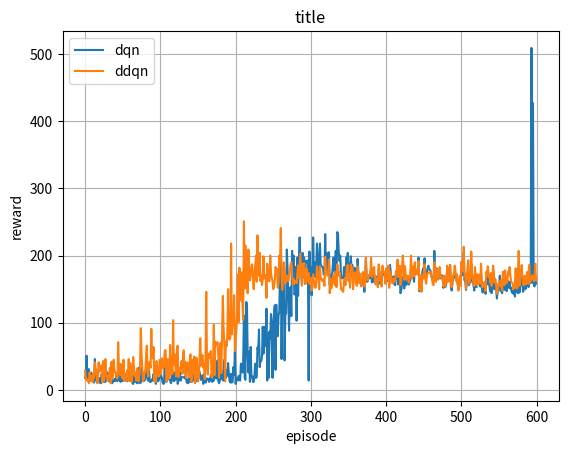

Recreate this plot in Python.
# -*- coding: UTF-8 -*-
"""
by Howard
using:
- python: 3.6
"""


def cleanstring(string):
    return string.replace(".", "").replace("^", "").replace("-", "").replace(" ", "_")


def mkdir(path):
    import os
    path = path.strip()  # 去除首位空格
    path = path.rstrip("\\")  # 去除尾部 \ 符号
    isExists = os.path.exists(path)

    if not isExists:
        os.makedirs(path)
        print(path + ' 创建成功')
    else:
        print(path + ' 目录已存在')


def data_save(algorithm_name, env_name, Brain, Agent):
    import datetime
    nowTime = datetime.datetime.now().strftime('%Y-%m-%d %H:%M:%S')  # 现在
    SETUP = cleanstring(nowTime) + '|' + env_name + "|algorithm:" + algorithm_name + "|neurons_per_layer:" + str(Brain.neurons_per_layer) + \
        "|learning_rate:" + str(Brain.lr) + "|reward_decay:" + str(Agent.gamma) + \
        "|replace_target_iter:" + str(Agent.replace_target_iter) + "|memory_size:" + \
        str(Agent.memory_size) + "|batch_size:" + str(Agent.batch_size) + "|MAX_EPSILON:" + \
        str(Agent.MAX_EPSILON) + "|MIN_EPSILON:" + str(Agent.MIN_EPSILON) + "|LAMBDA:" + str(Agent.LAMBDA)

    outStr = "Experiment_SETUP:\"" + SETUP + "\""
    outStr += "\nimport pylab\n"
    outStr += "\nRewards = " + str(Agent.rewards) + "\n"
    if hasattr(Agent, 'q_change_list'):
        outStr += "\nq_change_list = " + str(Agent.q_change_list) + "\n"

    path = env_name + "_data"
    mkdir(path)
    f = open(path + "/" + SETUP + ".py", "w")
    f.write(outStr)
    f.close()

    print("\nsave to ", path, "successful!")


def plot(title, datas, data_labels, ylabel):
    import matplotlib.pyplot as plt
    for data, data_label in zip(datas, data_labels):
        plt.plot(range(len(data)), data, label=data_label)

    plt.legend(loc='best')
    plt.xlabel('episode')
    plt.ylabel(ylabel)
    plt.title(title)
    plt.grid()
    plt.show()


if __name__ == '__main__':

    Rewards_1 = [18.0, 21.0, 51.0, 20.0, 14.0, 31.0, 20.0, 18.0, 26.0, 22.0, 19.0, 24.0, 11.0, 46.0, 22.0, 14.0, 28.0, 15.0, 14.0, 11.0, 18.0, 10.0, 24.0, 17.0, 15.0, 12.0, 29.0, 12.0, 29.0, 19.0, 25.0, 16.0, 13.0, 22.0, 30.0, 22.0, 10.0, 13.0, 14.0, 16.0, 13.0, 18.0, 24.0, 13.0, 29.0, 17.0, 17.0, 12.0, 21.0, 13.0, 28.0, 14.0, 14.0, 14.0, 16.0, 16.0, 13.0, 18.0, 18.0, 16.0, 14.0, 23.0, 13.0, 10.0, 9.0, 22.0, 12.0, 25.0, 13.0, 10.0, 19.0, 33.0, 10.0, 14.0, 11.0, 33.0, 22.0, 24.0, 13.0, 18.0, 15.0, 22.0, 35.0, 22.0, 14.0, 29.0, 12.0, 12.0, 13.0, 16.0, 14.0, 24.0, 14.0, 16.0, 9.0, 13.0, 22.0, 13.0, 15.0, 18.0, 19.0, 22.0, 18.0, 11.0, 9.0, 10.0, 54.0, 32.0, 12.0, 20.0, 36.0, 25.0, 15.0, 15.0, 10.0, 14.0, 29.0, 21.0, 13.0, 26.0, 15.0, 25.0, 32.0, 9.0, 13.0, 24.0, 27.0, 14.0, 19.0, 19.0, 19.0, 19.0, 18.0, 17.0, 28.0, 11.0, 14.0, 10.0, 15.0, 29.0, 12.0, 19.0, 12.0, 15.0, 24.0, 14.0, 26.0, 14.0, 16.0, 13.0, 16.0, 29.0, 27.0, 21.0, 15.0, 17.0, 22.0, 9.0, 16.0, 25.0, 11.0, 13.0, 17.0, 17.0, 16.0, 12.0, 15.0, 22.0, 18.0, 12.0, 15.0, 14.0, 25.0, 18.0, 20.0, 17.0, 44.0, 13.0, 10.0, 14.0, 16.0, 30.0, 24.0, 15.0, 14.0, 45.0, 29.0, 18.0, 30.0, 21.0, 40.0, 25.0, 13.0, 11.0, 24.0, 11.0, 12.0, 34.0, 23.0, 57.0, 9.0, 18.0, 18.0, 14.0, 21.0, 20.0, 14.0, 39.0, 39.0, 26.0, 39.0, 111.0, 18.0, 15.0, 131.0, 128.0, 54.0, 26.0, 57.0, 12.0, 64.0, 19.0, 20.0, 12.0, 12.0, 22.0, 39.0, 18.0, 19.0, 63.0, 59.0, 90.0, 34.0, 44.0, 43.0, 49.0, 94.0, 54.0, 94.0, 65.0, 68.0, 121.0, 14.0, 83.0, 18.0, 87.0, 76.0, 113.0, 73.0, 18.0, 102.0, 114.0, 126.0, 30.0, 127.0, 87.0, 80.0, 111.0, 116.0, 181.0, 194.0, 46.0, 138.0, 159.0, 168.0, 44.0, 111.0, 114.0, 209.0, 181.0, 133.0, 88.0, 146.0, 153.0, 110.0, 207.0, 173.0, 200.0, 142.0, 144.0, 183.0, 103.0, 197.0, 140.0, 194.0, 227.0, 199.0, 199.0, 186.0, 204.0, 168.0, 197.0, 158.0, 192.0, 190.0, 191.0, 193.0, 14.0, 206.0, 181.0, 183.0, 141.0, 158.0, 227.0, 174.0, 190.0, 168.0, 180.0, 218.0, 200.0, 184.0, 174.0, 218.0, 186.0, 185.0, 183.0, 182.0, 172.0,
                 171.0, 232.0, 183.0, 204.0, 176.0, 183.0, 205.0, 156.0, 171.0, 155.0, 171.0, 183.0, 197.0, 180.0, 174.0, 207.0, 168.0, 235.0, 232.0, 206.0, 192.0, 200.0, 169.0, 166.0, 168.0, 166.0, 183.0, 176.0, 168.0, 197.0, 193.0, 204.0, 181.0, 189.0, 158.0, 199.0, 181.0, 186.0, 159.0, 169.0, 182.0, 174.0, 163.0, 158.0, 195.0, 177.0, 168.0, 167.0, 164.0, 157.0, 156.0, 175.0, 159.0, 146.0, 160.0, 194.0, 170.0, 161.0, 167.0, 168.0, 166.0, 170.0, 183.0, 160.0, 171.0, 161.0, 172.0, 166.0, 159.0, 163.0, 169.0, 154.0, 180.0, 176.0, 158.0, 168.0, 155.0, 177.0, 174.0, 174.0, 171.0, 159.0, 179.0, 162.0, 175.0, 184.0, 157.0, 186.0, 176.0, 166.0, 166.0, 166.0, 169.0, 157.0, 156.0, 173.0, 166.0, 178.0, 157.0, 161.0, 170.0, 144.0, 148.0, 158.0, 168.0, 162.0, 151.0, 163.0, 156.0, 157.0, 161.0, 167.0, 157.0, 160.0, 164.0, 180.0, 167.0, 171.0, 172.0, 161.0, 181.0, 175.0, 173.0, 173.0, 173.0, 197.0, 147.0, 168.0, 164.0, 155.0, 175.0, 181.0, 173.0, 196.0, 172.0, 167.0, 171.0, 181.0, 185.0, 180.0, 179.0, 177.0, 169.0, 167.0, 163.0, 164.0, 207.0, 169.0, 177.0, 181.0, 172.0, 165.0, 171.0, 173.0, 166.0, 171.0, 170.0, 166.0, 152.0, 170.0, 153.0, 154.0, 159.0, 177.0, 163.0, 162.0, 174.0, 186.0, 155.0, 148.0, 160.0, 165.0, 170.0, 173.0, 168.0, 163.0, 168.0, 157.0, 151.0, 159.0, 169.0, 157.0, 179.0, 171.0, 171.0, 204.0, 163.0, 165.0, 149.0, 159.0, 165.0, 173.0, 156.0, 161.0, 160.0, 188.0, 170.0, 162.0, 156.0, 148.0, 173.0, 154.0, 153.0, 167.0, 159.0, 167.0, 157.0, 154.0, 173.0, 154.0, 145.0, 147.0, 153.0, 153.0, 143.0, 158.0, 158.0, 172.0, 158.0, 156.0, 147.0, 158.0, 144.0, 150.0, 168.0, 163.0, 150.0, 154.0, 155.0, 136.0, 145.0, 154.0, 156.0, 170.0, 147.0, 159.0, 144.0, 159.0, 159.0, 149.0, 169.0, 158.0, 147.0, 163.0, 157.0, 152.0, 161.0, 151.0, 152.0, 145.0, 147.0, 143.0, 149.0, 139.0, 165.0, 149.0, 146.0, 144.0, 182.0, 145.0, 156.0, 156.0, 172.0, 156.0, 146.0, 151.0, 156.0, 150.0, 158.0, 155.0, 165.0, 153.0, 168.0, 165.0, 159.0, 509.0, 160.0, 427.0, 158.0, 154.0, 170.0, 158.0]

    Rewards_2 = [29.0, 15.0, 17.0, 14.0, 15.0, 10.0, 26.0, 17.0, 13.0, 21.0, 12.0, 25.0, 18.0, 41.0, 25.0, 30.0, 10.0, 11.0, 41.0, 27.0, 35.0, 34.0, 37.0, 12.0, 43.0, 13.0, 20.0, 46.0, 23.0, 20.0, 14.0, 21.0, 24.0, 33.0, 10.0, 42.0, 16.0, 21.0, 45.0, 31.0, 26.0, 24.0, 18.0, 17.0, 71.0, 30.0, 23.0, 39.0, 27.0, 19.0, 17.0, 45.0, 14.0, 25.0, 17.0, 13.0, 29.0, 24.0, 46.0, 13.0, 40.0, 14.0, 12.0, 30.0, 49.0, 32.0, 21.0, 23.0, 14.0, 32.0, 24.0, 13.0, 26.0, 34.0, 92.0, 54.0, 32.0, 13.0, 15.0, 27.0, 27.0, 49.0, 66.0, 27.0, 20.0, 41.0, 41.0, 33.0, 91.0, 49.0, 47.0, 64.0, 13.0, 36.0, 12.0, 43.0, 25.0, 20.0, 21.0, 45.0, 43.0, 23.0, 47.0, 33.0, 33.0, 34.0, 59.0, 59.0, 13.0, 16.0, 46.0, 17.0, 19.0, 67.0, 23.0, 49.0, 24.0, 104.0, 38.0, 53.0, 35.0, 20.0, 60.0, 66.0, 19.0, 25.0, 33.0, 32.0, 43.0, 24.0, 48.0, 59.0, 25.0, 42.0, 18.0, 35.0, 41.0, 29.0, 19.0, 40.0, 53.0, 12.0, 18.0, 45.0, 25.0, 50.0, 10.0, 20.0, 48.0, 33.0, 13.0, 17.0, 43.0, 77.0, 36.0, 47.0, 52.0, 33.0, 38.0, 16.0, 50.0, 146.0, 37.0, 23.0, 54.0, 51.0, 48.0, 58.0, 19.0, 26.0, 33.0, 97.0, 22.0, 72.0, 67.0, 69.0, 71.0, 51.0, 19.0, 57.0, 70.0, 25.0, 82.0, 140.0, 91.0, 69.0, 13.0, 72.0, 65.0, 86.0, 150.0, 76.0, 75.0, 78.0, 218.0, 83.0, 119.0, 95.0, 141.0, 58.0, 78.0, 88.0, 119.0, 172.0, 101.0, 182.0, 167.0, 133.0, 175.0, 128.0, 104.0, 251.0, 151.0, 215.0, 163.0, 161.0, 144.0, 209.0, 168.0, 163.0, 173.0, 185.0, 187.0, 166.0, 150.0, 172.0, 184.0, 200.0, 161.0, 230.0, 186.0, 170.0, 204.0, 162.0, 170.0, 156.0, 165.0, 199.0, 166.0, 171.0, 170.0, 137.0, 188.0, 169.0, 162.0, 162.0, 200.0, 174.0, 167.0, 162.0, 150.0, 154.0, 164.0, 183.0, 179.0, 180.0, 152.0, 159.0, 200.0, 191.0, 241.0, 168.0, 149.0, 171.0, 190.0, 178.0, 158.0, 168.0, 170.0, 170.0, 162.0, 169.0, 175.0, 187.0, 190.0, 175.0, 157.0, 165.0, 158.0, 162.0, 162.0, 159.0, 173.0, 185.0, 167.0, 186.0, 203.0, 166.0, 155.0, 188.0, 170.0, 189.0, 165.0, 158.0, 181.0, 174.0, 161.0, 174.0, 158.0, 167.0, 167.0, 148.0, 153.0, 172.0, 160.0, 161.0, 152.0, 159.0, 184.0, 174.0, 167.0, 150.0, 184.0,
                 167.0, 166.0, 162.0, 162.0, 165.0, 155.0, 198.0, 174.0, 176.0, 170.0, 171.0, 194.0, 144.0, 165.0, 151.0, 155.0, 167.0, 171.0, 160.0, 156.0, 176.0, 153.0, 187.0, 181.0, 170.0, 175.0, 166.0, 150.0, 151.0, 147.0, 146.0, 165.0, 163.0, 156.0, 172.0, 185.0, 186.0, 162.0, 173.0, 152.0, 187.0, 171.0, 182.0, 150.0, 166.0, 175.0, 175.0, 159.0, 155.0, 184.0, 171.0, 159.0, 173.0, 160.0, 154.0, 160.0, 175.0, 166.0, 154.0, 160.0, 197.0, 172.0, 163.0, 164.0, 171.0, 170.0, 174.0, 197.0, 168.0, 180.0, 172.0, 183.0, 164.0, 157.0, 164.0, 167.0, 153.0, 187.0, 178.0, 163.0, 171.0, 154.0, 185.0, 177.0, 175.0, 176.0, 158.0, 181.0, 164.0, 166.0, 185.0, 152.0, 176.0, 172.0, 165.0, 159.0, 159.0, 166.0, 164.0, 161.0, 177.0, 172.0, 194.0, 168.0, 177.0, 185.0, 156.0, 162.0, 180.0, 200.0, 187.0, 164.0, 184.0, 170.0, 165.0, 170.0, 170.0, 160.0, 166.0, 171.0, 200.0, 166.0, 179.0, 184.0, 169.0, 190.0, 174.0, 179.0, 172.0, 172.0, 192.0, 149.0, 171.0, 162.0, 146.0, 169.0, 172.0, 166.0, 187.0, 167.0, 158.0, 170.0, 174.0, 174.0, 174.0, 175.0, 176.0, 170.0, 164.0, 157.0, 156.0, 190.0, 162.0, 161.0, 180.0, 171.0, 164.0, 172.0, 183.0, 168.0, 169.0, 166.0, 167.0, 154.0, 170.0, 154.0, 157.0, 161.0, 185.0, 161.0, 163.0, 182.0, 186.0, 155.0, 153.0, 160.0, 171.0, 172.0, 185.0, 178.0, 162.0, 172.0, 158.0, 148.0, 156.0, 170.0, 155.0, 191.0, 177.0, 178.0, 213.0, 170.0, 172.0, 151.0, 166.0, 181.0, 193.0, 158.0, 162.0, 166.0, 206.0, 175.0, 166.0, 158.0, 155.0, 183.0, 164.0, 156.0, 172.0, 157.0, 172.0, 170.0, 158.0, 188.0, 163.0, 153.0, 158.0, 158.0, 161.0, 147.0, 176.0, 172.0, 184.0, 168.0, 170.0, 160.0, 174.0, 155.0, 160.0, 185.0, 175.0, 160.0, 165.0, 158.0, 143.0, 148.0, 158.0, 158.0, 162.0, 154.0, 164.0, 148.0, 176.0, 167.0, 156.0, 178.0, 166.0, 159.0, 162.0, 176.0, 171.0, 183.0, 170.0, 161.0, 160.0, 159.0, 150.0, 153.0, 152.0, 181.0, 157.0, 151.0, 156.0, 207.0, 155.0, 172.0, 171.0, 186.0, 166.0, 156.0, 156.0, 170.0, 159.0, 157.0, 175.0, 176.0, 158.0, 186.0, 160.0, 164.0, 165.0, 171.0, 168.0, 162.0, 162.0, 188.0, 164.0]

    datas = [Rewards_1, Rewards_2]
    data_labels = ['dqn', 'ddqn']
    ylabel = 'reward'
    plot("title", datas, data_labels, ylabel)
    print(cleanstring('2018-03-22 17:21:32'))
